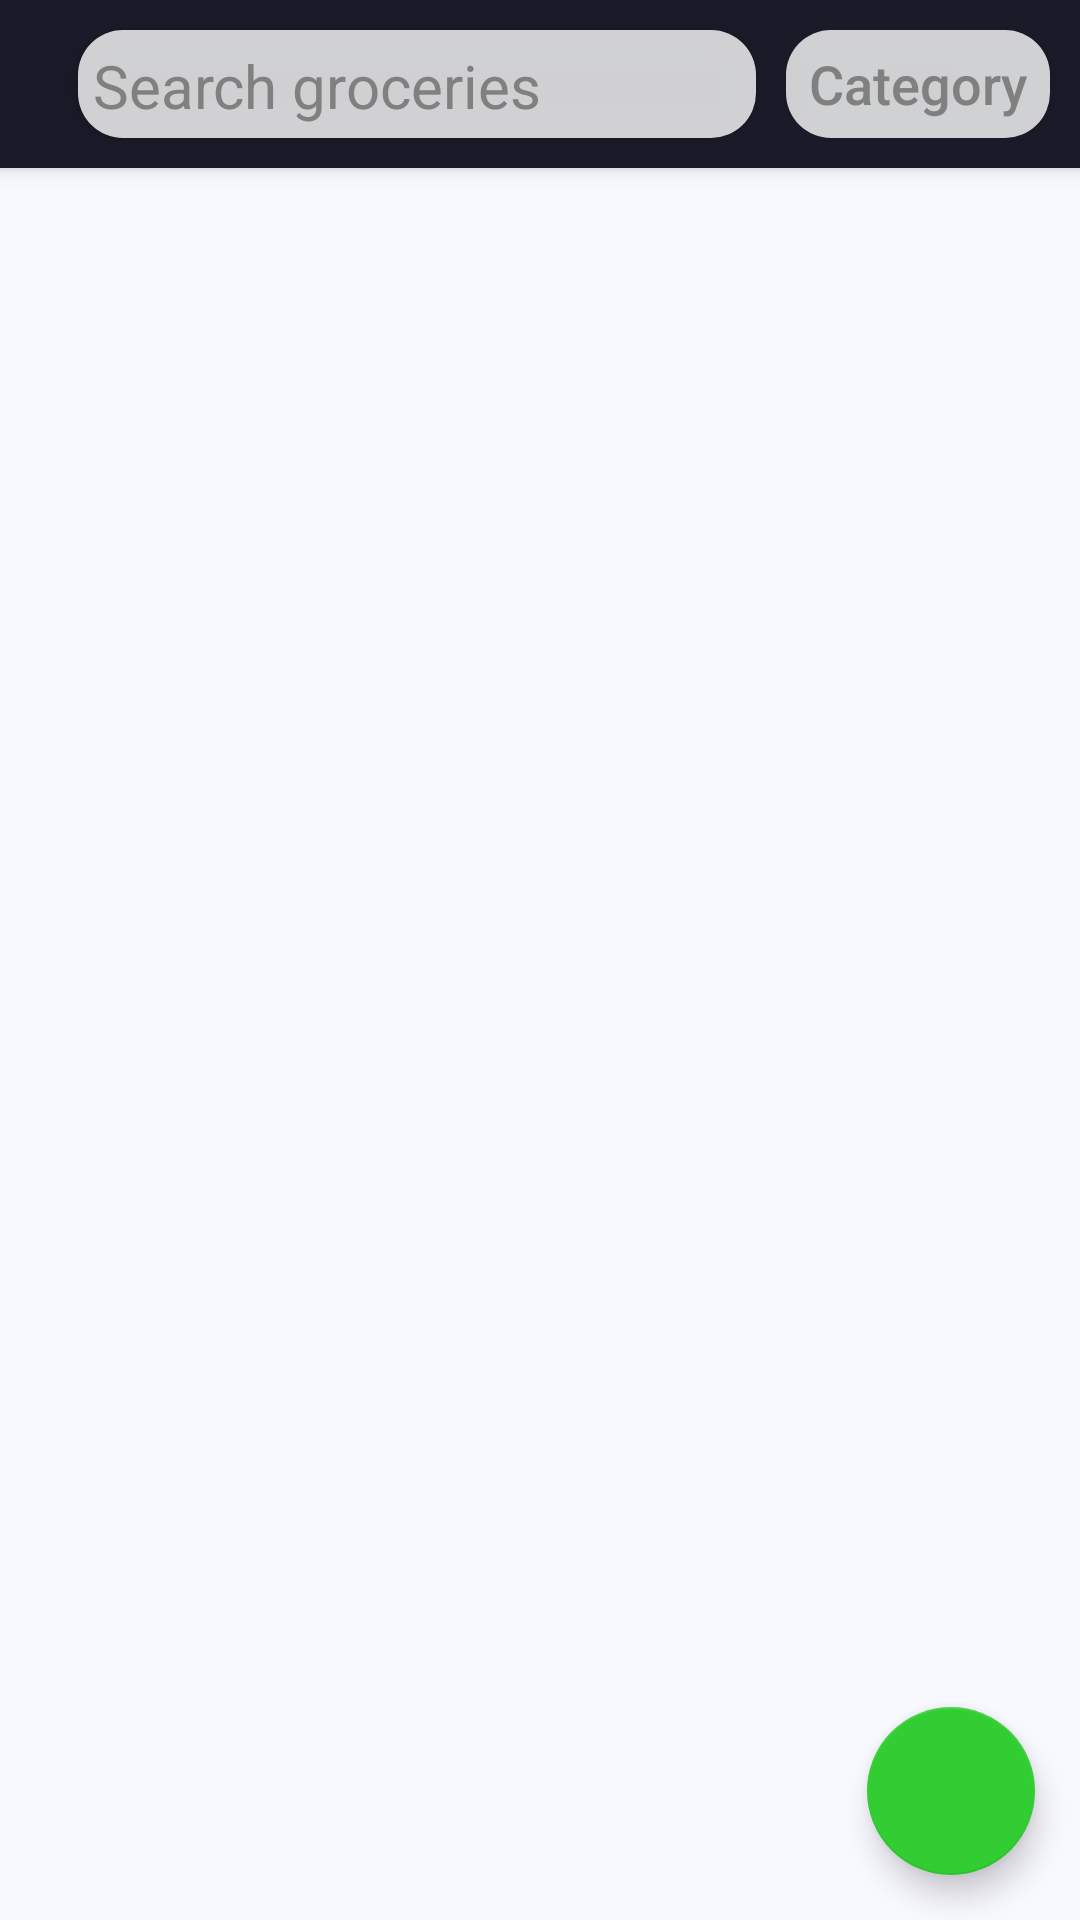

Produce the Android XML layout that renders to this screen, including the resource entries it uses.
<!-- AndroidManifest.xml: application theme AppTheme -->
<!-- res/layout/app_bar_home.xml -->
<?xml version="1.0" encoding="utf-8"?>
<androidx.coordinatorlayout.widget.CoordinatorLayout xmlns:android="http://schemas.android.com/apk/res/android"
    android:layout_width="match_parent"
    android:layout_height="match_parent"
    xmlns:tools="http://schemas.android.com/tools"
    xmlns:app="http://schemas.android.com/apk/res-auto"
    tools:context=".HomeActivity">

    <com.google.android.material.appbar.AppBarLayout
        android:layout_width="match_parent"
        android:layout_height="wrap_content"
        android:theme="@style/AppTheme.AppBarOverlay">

        <androidx.appcompat.widget.Toolbar
            android:id="@+id/toolbar"
            android:layout_width="match_parent"
            android:layout_height="?attr/actionBarSize"
            android:background="?attr/colorPrimary"
            app:popupTheme="@style/AppTheme.PopupOverlay">

            <androidx.constraintlayout.widget.ConstraintLayout
                android:layout_width="match_parent"
                android:layout_height="match_parent">

                <TextView
                    android:id="@+id/search_bar_go"
                    android:layout_width="0dp"
                    android:layout_height="match_parent"
                    android:background="@drawable/input_design_2"
                    android:elevation="10dp"
                    android:padding="5dp"
                    android:text="Search groceries"
                    android:textColor="@color/Gray"
                    android:textSize="20sp"
                    app:layout_constraintEnd_toStartOf="@+id/category_selector"
                    app:layout_constraintTop_toTopOf="parent"
                    app:layout_constraintBottom_toBottomOf="parent"
                    app:layout_constraintStart_toStartOf="parent"
                    android:layout_margin="10dp"/>

                <Button
                    android:id="@+id/category_selector"
                    android:layout_width="wrap_content"
                    android:layout_height="match_parent"
                    android:text="Category"
                    android:textColor="@color/Gray"
                    android:textAllCaps="false"
                    android:textSize="18sp"
                    android:elevation="10dp"
                    android:padding="5dp"
                    android:background="@drawable/input_design_2"
                    app:layout_constraintStart_toEndOf="@+id/search_bar_go"
                    app:layout_constraintTop_toTopOf="parent"
                    app:layout_constraintBottom_toBottomOf="parent"
                    app:layout_constraintEnd_toEndOf="parent"
                    android:layout_marginTop="10dp"
                    android:layout_marginBottom="10dp"
                    android:layout_marginRight="10dp"/>

            </androidx.constraintlayout.widget.ConstraintLayout>


        </androidx.appcompat.widget.Toolbar>

    </com.google.android.material.appbar.AppBarLayout>

    <include layout="@layout/content_home" />

    <com.google.android.material.floatingactionbutton.FloatingActionButton
        android:id="@+id/fab"
        android:layout_width="wrap_content"
        android:layout_height="wrap_content"
        android:layout_gravity="bottom|end"
        android:layout_margin="15dp"
        android:src="@drawable/nav_cart"
        app:backgroundTint="@color/LimeGreen" />

</androidx.coordinatorlayout.widget.CoordinatorLayout>
<!-- res/layout/content_home.xml (included above) -->
<?xml version="1.0" encoding="utf-8"?>
<RelativeLayout xmlns:android="http://schemas.android.com/apk/res/android"
    xmlns:app="http://schemas.android.com/apk/res-auto"
    xmlns:tools="http://schemas.android.com/tools"
    android:layout_width="match_parent"
    android:layout_height="match_parent"
    app:layout_behavior="@string/appbar_scrolling_view_behavior"
    tools:context=".HomeActivity"
    tools:showIn="@layout/app_bar_home"
    android:background="@color/GhostWhite">

    <androidx.recyclerview.widget.RecyclerView
        android:id="@+id/recycler_menu"
        android:layout_width="match_parent"
        android:layout_height="match_parent"
        android:scrollbars="vertical">

    </androidx.recyclerview.widget.RecyclerView>

</RelativeLayout>
<!-- resources referenced by this layout -->
<resources>
  <color name="GhostWhite">#F8F8FF</color>
  <color name="Gray">#808080</color>
  <color name="LimeGreen">#32CD32</color>
  <!-- drawable input_design_2 (drawable) -->
  <?xml version="1.0" encoding="utf-8"?>
  <shape xmlns:android="http://schemas.android.com/apk/res/android">
  
      
  
      <corners
          android:radius="15dp"></corners>
  
      <solid android:color="#CCFFFFFF" />
  
  
  </shape>
  <style name="AppTheme.AppBarOverlay" parent="ThemeOverlay.AppCompat.Dark.ActionBar" />
  <style name="AppTheme.PopupOverlay" parent="ThemeOverlay.AppCompat.Light" />
  <style name="AppTheme" parent="Theme.AppCompat.Light.NoActionBar">
          
          <item name="colorPrimary">@color/splashname</item>
          <item name="colorPrimaryDark">@color/colorPrimaryDark</item>
          <item name="colorAccent">@color/colorAccent</item>
          <item name="windowNoTitle">true</item>
          <item name="windowActionBar">false</item>
          <item name="android:windowFullscreen">true</item>
          <item name="android:windowContentOverlay">@null</item>
      </style>
  <color name="splashname">#1a1b29</color>
  <color name="colorPrimaryDark">#CC7f4E</color>
  <color name="colorAccent">#D81B60</color>
</resources>
